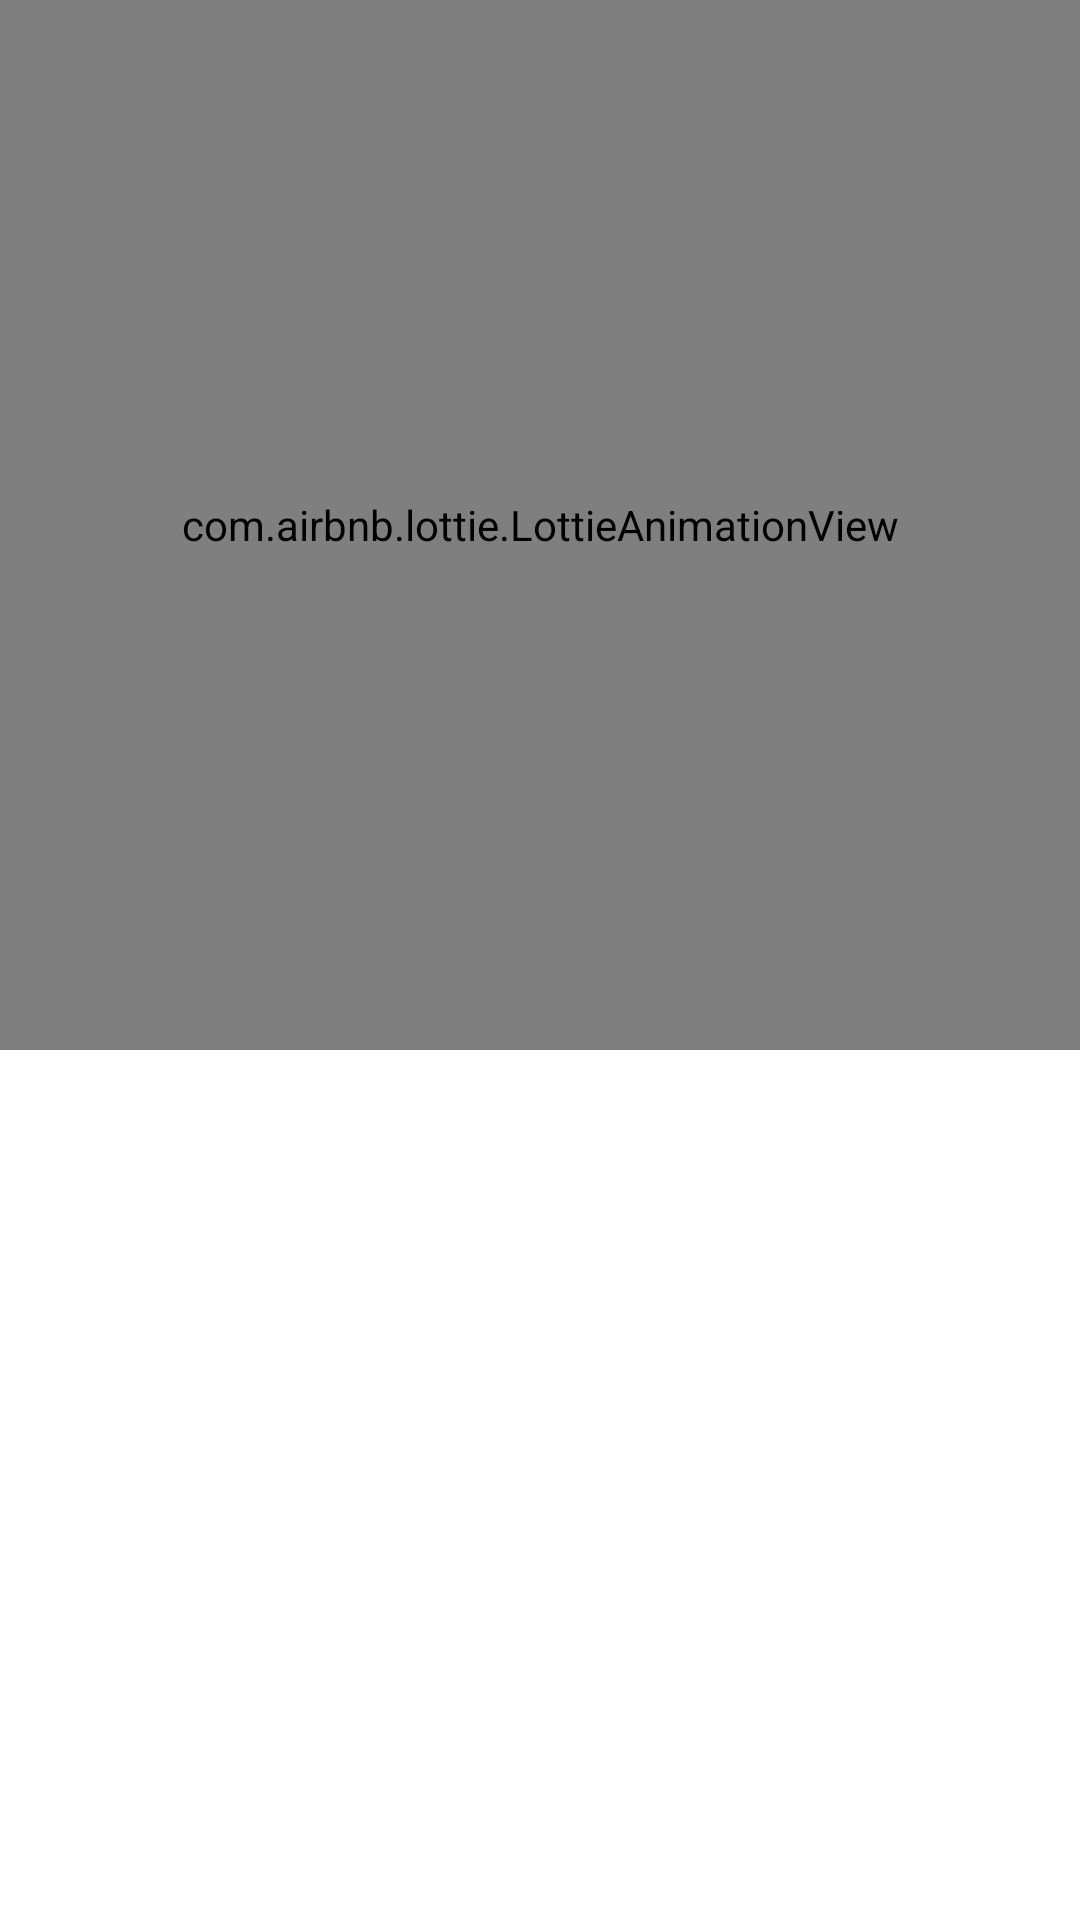

The Android layout XML behind this screen, and the referenced resources:
<!-- AndroidManifest.xml: application theme Theme.RepeatingTask1040123 -->
<!-- res/layout/fragment_first.xml -->
<?xml version="1.0" encoding="utf-8"?>
<FrameLayout xmlns:android="http://schemas.android.com/apk/res/android"
    xmlns:app="http://schemas.android.com/apk/res-auto"
    xmlns:tools="http://schemas.android.com/tools"
    android:layout_width="match_parent"
    android:layout_height="match_parent"
    android:background="@color/red"
    tools:context=".fragments.FirstFragment">

    <androidx.constraintlayout.widget.ConstraintLayout
        android:layout_width="match_parent"
        android:layout_height="match_parent">

        <com.airbnb.lottie.LottieAnimationView
            android:id="@+id/lottieAnim"
            android:layout_width="match_parent"
            android:layout_height="350dp"
            app:layout_constraintEnd_toEndOf="parent"
            app:layout_constraintStart_toStartOf="parent"
            app:layout_constraintTop_toTopOf="parent"
            app:lottie_autoPlay="true"
            app:lottie_loop="true"
            app:lottie_rawRes="@raw/person" />

        <TextView
            android:layout_width="wrap_content"
            android:layout_height="wrap_content"
            android:text="@string/lorem_ipsum"
            android:textAlignment="center"
            android:textColor="@color/white"
            app:layout_constraintBottom_toBottomOf="parent"
            app:layout_constraintEnd_toEndOf="parent"
            app:layout_constraintHorizontal_bias="1.0"
            app:layout_constraintStart_toStartOf="parent"
            app:layout_constraintTop_toBottomOf="@+id/lottieAnim"
            app:layout_constraintVertical_bias="0.033" />

        <androidx.constraintlayout.widget.Guideline
            android:id="@+id/guideline2"
            android:layout_width="wrap_content"
            android:layout_height="wrap_content"
            android:orientation="horizontal"
            app:layout_constraintGuide_begin="350dp" />

    </androidx.constraintlayout.widget.ConstraintLayout>

</FrameLayout>
<!-- resources referenced by this layout -->
<resources>
  <string name="lorem_ipsum">Lorem ipsum dolor sit amet, consectetur adipiscing elit. Vivamus ut ante vitae odio ultricies facilisisdio ultricies facilisisdio ultricies facilisisdio ultricies facilisisdio ultricies facilisisdio ultricies facilisis. Morbi faucibus nisl eros, in imperdiet orci ultricies scelerisque. Donec ac bibendum est.</string>
  <style name="Theme.RepeatingTask1040123" parent="Theme.MaterialComponents.DayNight.NoActionBar">
          
          <item name="colorPrimary">@color/purple_500</item>
          <item name="colorPrimaryVariant">@color/purple_700</item>
          <item name="colorOnPrimary">@color/white</item>
          
          <item name="colorSecondary">@color/teal_200</item>
          <item name="colorSecondaryVariant">@color/teal_700</item>
          <item name="colorOnSecondary">@color/black</item>
          
          <item name="android:statusBarColor">?attr/colorPrimaryVariant</item>
          
      </style>
  <!-- not gathered from this repository: default colours our renderer supplied (Android Studio template values) -->
  <color name="purple_500">#FF6200EE</color>
  <color name="purple_700">#FF3700B3</color>
  <color name="teal_200">#FF03DAC5</color>
  <color name="teal_700">#FF018786</color>
  <color name="black">#FF000000</color>
  <color name="white">#FFFFFFFF</color>
</resources>
